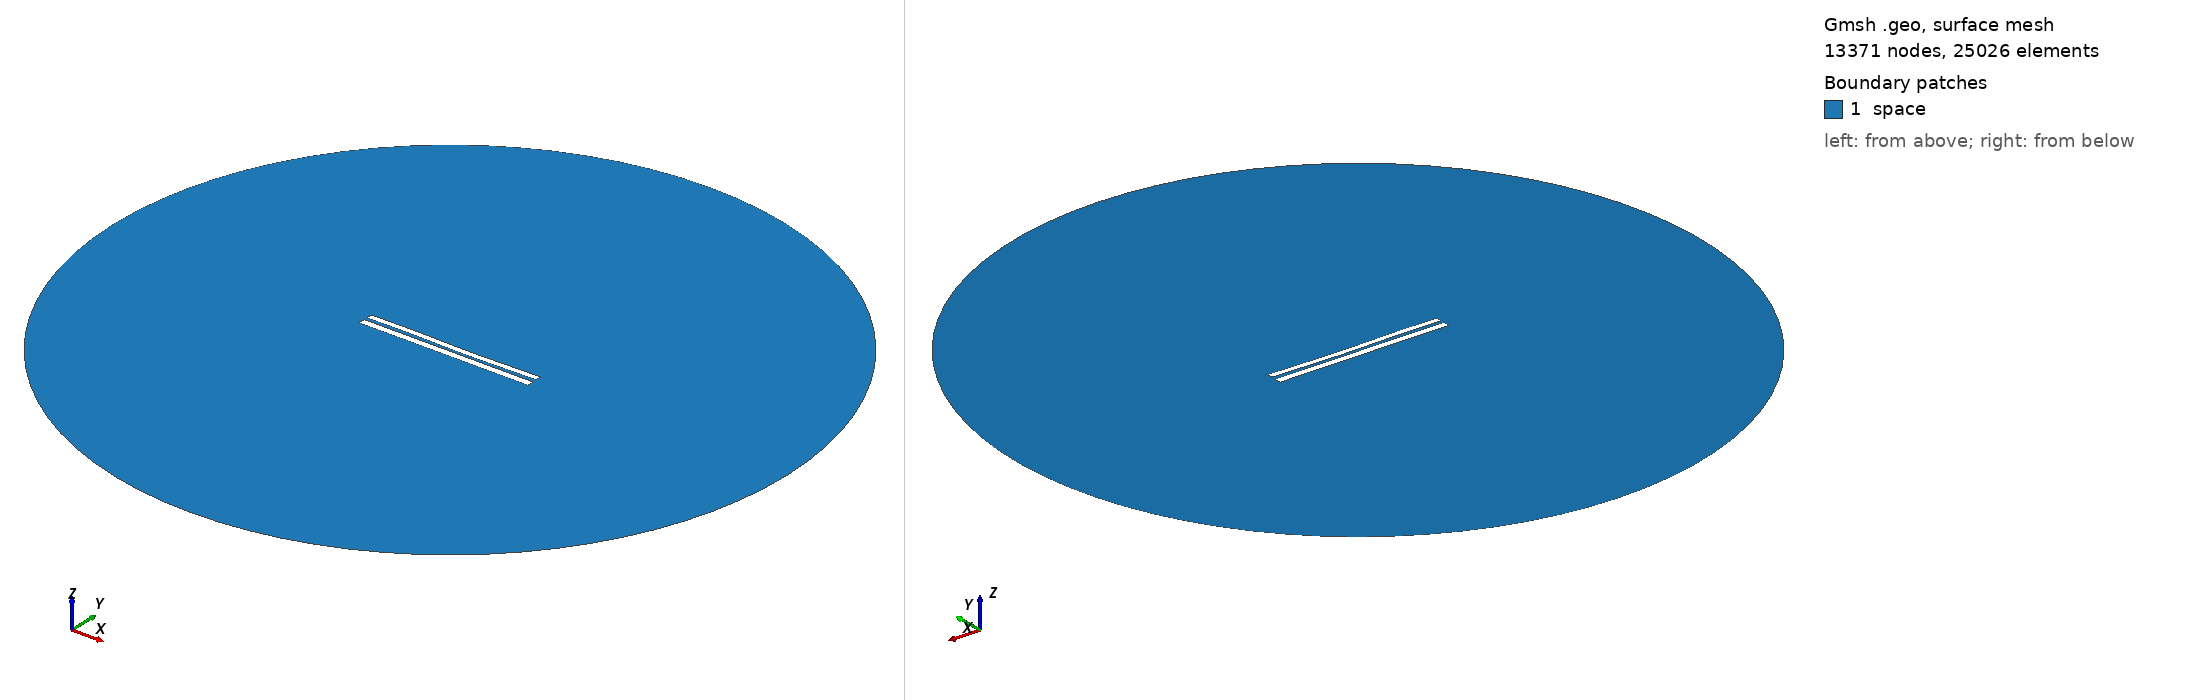

Gmsh geometry script, surface-meshed: 13371 nodes, 25026 surface elements. Boundary patches (legend numbers): 1 space. Left view from above one corner, right view from below the opposite corner. Legend entries are the model's physical surfaces. The drawing asked Gmsh for element sizes between 1% and 20% of the model's largest extent; the script's own settings can give other sizes.

=== 7149.geo (drawn) ===
//---------------------------------------
// Geometry kernel
//---------------------------------------

SetFactory("OpenCASCADE");



//---------------------------------------
// Parameters of the geometry
//---------------------------------------

// Overetch of the upper plate
overetch = 0.25;

// Distance between the plates
distance = 1.75;

// Discretization over the x axis (for the deformation)
nx = 50; 

// Length of the plate
L = 100 - overetch; 

// Number of modes
n = 4; 

// 1st mode coefficient
coeff(1) = 0.0;
beta(1) = 0.596864 * 3.1415926535 / L;

// 2nd mode coefficient
coeff(2) = -0.15;
beta(2) = 1.49418 * 3.1415926535 / L;

// 3rd mode coefficient
coeff(3) = 0.15;
beta(3) = 2.50025 * 3.1415926535 / L;

// 4th mode coefficient
coeff(4) = 0.07499999999999998;
beta(4) = 3.49999 * 3.1415926535 / L;



//---------------------------------------
// Upper plate (deformed rectangle)
//---------------------------------------

// Coordiantes of the upper plate
xmin = -50;
xmax = 50 - overetch;

// Height of the upper plate
yheight = 4 - 2 * overetch;

// Indexes of the points
UpperID[] = {};
LowerID[] = {};
LeftID[] = {};
RightID[] = {};

// Point index
p = 1;

// Horizontal edges
For i In {1:nx}
    x = xmin + (i-1)*(xmax - xmin)/(nx-1);

    y_bottom = distance / 2 + overetch;
    For j In {1:n}
        C = (Cosh(beta(j)*L) + Cos(beta(j)*L)) / (Sinh(beta(j)*L) + Sin(beta(j)*L));
        y_bottom  = y_bottom + coeff(j) * (Cosh(beta(j)*(x+50)) - Cos(beta(j)*(x+50)) - C * (Sinh(beta(j)*(x+50)) - Sin(beta(j)*(x+50))));
    EndFor

    y_top = y_bottom + yheight;

    Point(p) = {x, y_top, 0, 1.0};
    UpperID[i] = p;
    p = p + 1;

    Point(p) = {x, y_bottom, 0, 1.0};
    LowerID[i] = p;
    p = p + 1;
EndFor

// Create point lists
UpperPts[] = {}; LowerPts[] = {};
For i In {1:nx}
  UpperPts[] += {UpperID[i]};
  LowerPts[] += {LowerID[i]};
EndFor

// Build splines
Spline(1) = {UpperPts[]};
Spline(2) = {LowerPts[]};
Line(3) = {LowerPts[nx-1], UpperPts[nx-1]};
Line(4) = {LowerPts[0], UpperPts[0]};

// Build the plane surface
Curve Loop(1) = {2, 3, -1, -4};
Plane Surface(1) = {1};



//---------------------------------------
// Lower plate (rectangle)
//---------------------------------------

// Vertices
Point(1001) = {-50, -1, 0, 1.0};
Point(1002) = { 50, -1, 0, 1.0};
Point(1003) = { 50,  -5, 0, 1.0};
Point(1004) = {-50,  -5, 0, 1.0};

// Edges
Line(5) = {1001, 1002};
Line(6) = {1002, 1003};
Line(7) = {1003, 1004};
Line(8) = {1004, 1001};

// Plane surface
Line Loop(2) = {5, 6, 7, 8};
Plane Surface(2) = {2}; 



//---------------------------------------
// Outer (fictious) boundary
//---------------------------------------

// Points
Point(1005) = {0, 0, 0};       // Center
Point(1006) = {200, 0, 0};     // Start point
Point(1007) = {0, 200, 0};     // 90 degrees
Point(1008) = {-200, 0, 0};    // 180 degrees
Point(1009) = {0, -200, 0};    // 270 degrees

// Circle arcs (each needs start, center, end)
Circle(9) = {1006, 1005, 1007};
Circle(10) = {1007, 1005, 1008};
Circle(11) = {1008, 1005, 1009};
Circle(12) = {1009, 1005, 1006};

// Plane surface for the entire domain
Curve Loop(3) = {9, 10, 11, 12};
Surface(3) = {3};

// Subtract the plates from the whole domain to obtain the actual domain where we want to solve the equations
BooleanDifference{ Surface{3}; Delete; }{ Surface{1}; Surface{2}; Delete; }




//---------------------------------------
// Transfinite Lines/Curves
//---------------------------------------

// Set the number of points on the boundaries
r = 7;

// Plates
Transfinite Curve {1, 2} = 50*r Using Progression 1;
Transfinite Curve {3, 4} = 2*r Using Progression 1;
Transfinite Line {5, 7} = 50*r Using Progression 1;
Transfinite Line {6, 8} = 2*r Using Progression 1;

// Outer boundary
Transfinite Line {9, 10, 11, 12} = 20 Using Progression 1;



//---------------------------------------
// Physical groups
//---------------------------------------                

// Physical curves (boundaries)
Physical Line("force_segment", 10) = {2};
Physical Line("upper_plate", 11) = {1, 3, 4};
Physical Line("lower_plate", 12) = {5, 6, 7, 8};
Physical Line("boundary", 20) = {9, 10, 11, 12};

// Physical Surfaces
Physical Surface("space", 30) = {3};



//---------------------------------------
// 6. Generate the Mesh
//---------------------------------------

// 2D mesh generation
Mesh 2;
